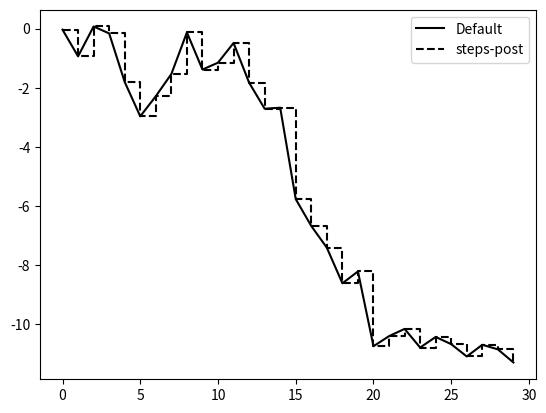

Python code for this plot:
import matplotlib.pyplot as plt
import numpy as np
fig = plt.figure()
ax = fig.add_subplot()
data = np.random.standard_normal(30).cumsum()
ax.plot(data, color="black", label = "Default")
ax.plot(data, color ="black", linestyle="dashed", drawstyle = "steps-post", label = "steps-post")
ax.legend()
plt.show()
print("heee")